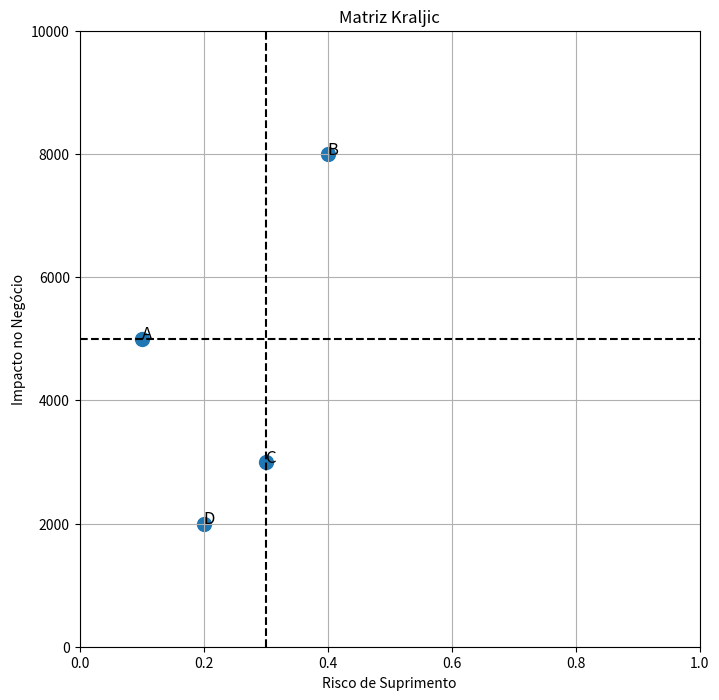

Here is the Python script that generated this plot:
import numpy as np
import pandas as pd
import matplotlib.pyplot as plt

# Exemplo de série temporal com preços e volumes de compra
# Substitua por sua própria série temporal
data = {
    'Produto': ['A', 'B', 'C', 'D'],
    'Preco_Medio': [100, 150, 200, 50],
    'Volatilidade': [0.1, 0.4, 0.3, 0.2],  # Volatilidade de preços
    'Impacto_Financeiro': [5000, 8000, 3000, 2000]  # Valor total gasto
}

df = pd.DataFrame(data)

# Definindo o eixo de Impacto Financeiro e Risco de Suprimento
impacto_financeiro = df['Impacto_Financeiro']
risco_suprimento = df['Volatilidade']

# Criar gráfico da Matriz Kraljic
plt.figure(figsize=(8, 8))
plt.scatter(risco_suprimento, impacto_financeiro, s=100)

# Adicionar rótulos aos pontos
for i, produto in enumerate(df['Produto']):
    plt.text(risco_suprimento[i], impacto_financeiro[i], produto, fontsize=12)

# Definir limites dos eixos
plt.xlim(0, 1)  # Limites para risco de suprimento
plt.ylim(0, 10000)  # Limites para impacto financeiro

# Adicionar títulos e rótulos dos eixos
plt.title('Matriz Kraljic')
plt.xlabel('Risco de Suprimento')
plt.ylabel('Impacto no Negócio')

# Adicionar linhas para separar os quadrantes
plt.axhline(y=5000, color='black', linestyle='--')  # Linha horizontal para separar alto e baixo impacto
plt.axvline(x=0.3, color='black', linestyle='--')  # Linha vertical para separar alto e baixo risco

# Exibir o gráfico
plt.grid(True)
plt.show()
